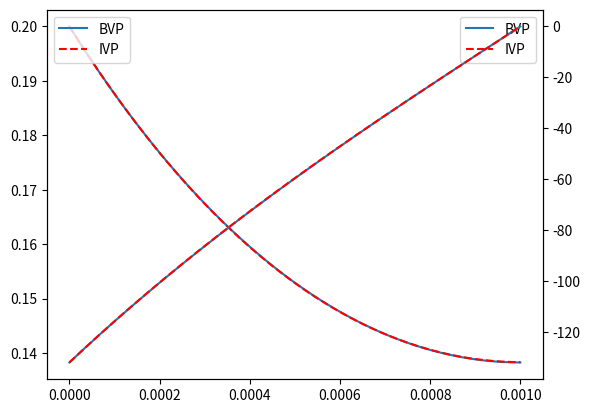

Here is the Python script that generated this plot:
from scipy.integrate import solve_ivp, solve_bvp
from scipy.optimize import fsolve
import numpy as np
import matplotlib.pyplot as plt

n = 1000
D = 1.2 * 10**(-9)
k = 0.001
Ca0 = 0.2
x0 = 0
xEnd = 0.001

xVals = np.linspace(x0, xEnd, n)



def dfdx (x, f):
    
    [Ca, u] = f
    
    du = (k*Ca)/D
    
    return [u, du]


def BCs (fa, fb):
    
    BC1 = fa[0] - Ca0
    
    BC2 = fb[1]
    
    return [BC1, BC2]

CaInit = np.zeros((2, xVals.size))

solution = solve_bvp(dfdx, BCs, xVals, CaInit)





#
# Solve IVP Method
#


def Solver (uGuess):
    
    yGuess = solve_ivp(dfdx, (x0, xEnd), [Ca0, uGuess[0]])
    
    return yGuess.y[1, -1]

uGuess = [-10]

uCorrect = fsolve(Solver, uGuess)

sol = solve_ivp(dfdx, (x0, xEnd), [Ca0, uCorrect[0]], t_eval=xVals)

CaSol = sol.y[0]
dCa = sol.y[1]

fig, ax1 = plt.subplots()

ax1.plot(xVals, solution.y[0], "-", label="BVP")
ax1.plot(xVals, CaSol, "r--", label="IVP")
ax1.legend()


ax2 = ax1.twinx()
ax2.plot(xVals, solution.y[1], "-", label="BVP")
ax2.plot(xVals, dCa, "r--", label="IVP")
ax2.legend()

plt.show()
